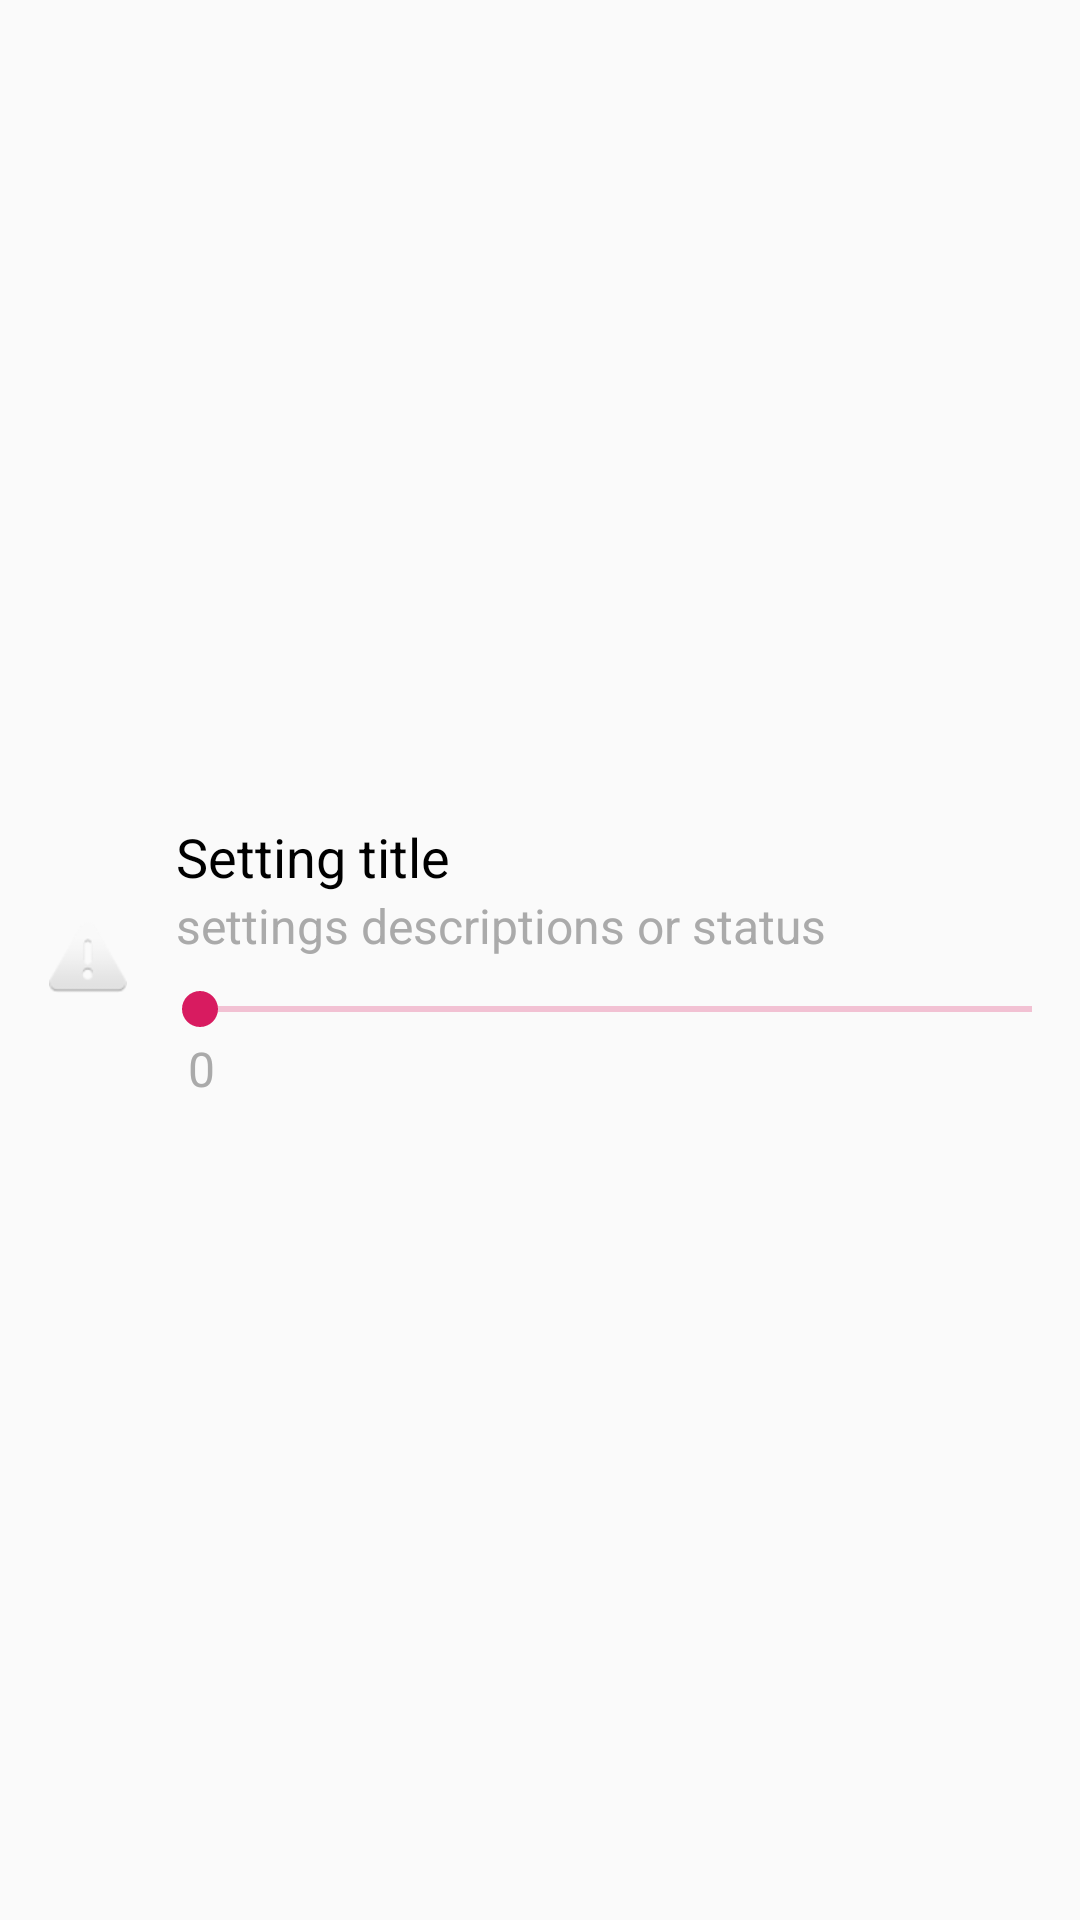

Reconstruct the res/layout file that produces this screen, plus the resources it refers to.
<!-- AndroidManifest.xml: application theme AppTheme -->
<!-- res/layout/preference_setting_tab_slider.xml -->
<?xml version="1.0" encoding="utf-8"?>

<layout xmlns:android="http://schemas.android.com/apk/res/android"
    xmlns:app="http://schemas.android.com/apk/res-auto">
    <androidx.constraintlayout.widget.ConstraintLayout
        android:layout_width="match_parent"
        android:layout_height="wrap_content"
        android:elevation="4dp">

        <androidx.appcompat.widget.AppCompatImageView
            android:id="@+id/pref_setting_list_img_view"
            android:layout_width="0dp"
            android:layout_height="26dp"
            android:layout_margin="@dimen/preference_margin_large"
            android:src="@android:drawable/ic_dialog_alert"
            app:layout_constraintBottom_toBottomOf="parent"
            app:layout_constraintHorizontal_weight="0.8"
            app:layout_constraintEnd_toStartOf="@+id/pref_settings_linear_layout"
            app:layout_constraintStart_toStartOf="parent"
            app:layout_constraintTop_toTopOf="parent"/>

        <RelativeLayout
            android:id="@+id/pref_settings_linear_layout"
            android:layout_width="0dp"
            android:layout_height="wrap_content"
            android:orientation="vertical"
            android:paddingTop="@dimen/preference_margin_small"
            android:paddingEnd="@dimen/preference_margin_small"
            android:paddingBottom="@dimen/preference_margin_small"
            app:layout_constraintBottom_toBottomOf="parent"
            app:layout_constraintHorizontal_weight="9"
            app:layout_constraintStart_toEndOf="@+id/pref_setting_list_img_view"
            app:layout_constraintEnd_toEndOf="parent"
            app:layout_constraintTop_toTopOf="parent">

            <androidx.appcompat.widget.AppCompatTextView
                android:id="@+id/pref_setting_title"
                android:layout_width="wrap_content"
                android:layout_height="wrap_content"
                android:text="Setting title"
                android:textColor="@android:color/black"
                android:textSize="@dimen/preference_text_size_title_small" />

            <androidx.appcompat.widget.AppCompatTextView
                android:id="@+id/pref_setting_description"
                android:layout_width="match_parent"
                android:layout_height="wrap_content"
                android:layout_below="@+id/pref_setting_title"
                android:text="settings descriptions or status"
                android:textColor="@android:color/darker_gray" />

            <androidx.appcompat.widget.AppCompatSeekBar
                android:id="@+id/pref_setting_seekbar"
                android:layout_width="match_parent"
                android:layout_height="wrap_content"
                android:layout_below="@+id/pref_setting_description"
                android:max="50"
                android:min="14"
                android:paddingStart="@dimen/preference_margin_small"
                android:paddingEnd="@dimen/preference_margin_small"
                android:indeterminate="false"
                android:layout_marginTop="@dimen/preference_margin_small" />

            <androidx.appcompat.widget.AppCompatTextView
                android:id="@+id/pref_progress_txt"
                android:layout_width="wrap_content"
                android:layout_height="wrap_content"
                android:paddingStart="4dp"
                android:textColor="@android:color/darker_gray"
                android:layout_below="@+id/pref_setting_seekbar"
                android:text="0"/>
        </RelativeLayout>

    </androidx.constraintlayout.widget.ConstraintLayout>
</layout>
<!-- resources referenced by this layout -->
<resources>
  <dimen name="preference_margin_large">16dp</dimen>
  <dimen name="preference_margin_small">8dp</dimen>
  <dimen name="preference_text_size_title_small">18sp</dimen>
  <style name="AppTheme" parent="Theme.MaterialComponents.DayNight.Bridge">
          
          <item name="colorPrimary">@color/colorPrimary</item>
          <item name="colorPrimaryDark">@color/colorPrimaryDark</item>
          <item name="colorAccent">@color/colorAccent</item>
  
          <item name="android:textSize">16sp</item>
          <item name="android:textColorPrimary">@android:color/black</item>
          <item name="android:textColorSecondary">@color/colorAccent</item>
          <item name="android:statusBarColor">@color/colorBlackHalfTransparent</item>
  
          
      </style>
  <color name="colorPrimary">#ffffff</color>
  <color name="colorPrimaryDark">#00574B</color>
  <color name="colorAccent">#D81B60</color>
  <color name="colorBlackHalfTransparent">#CC000000</color>
</resources>
